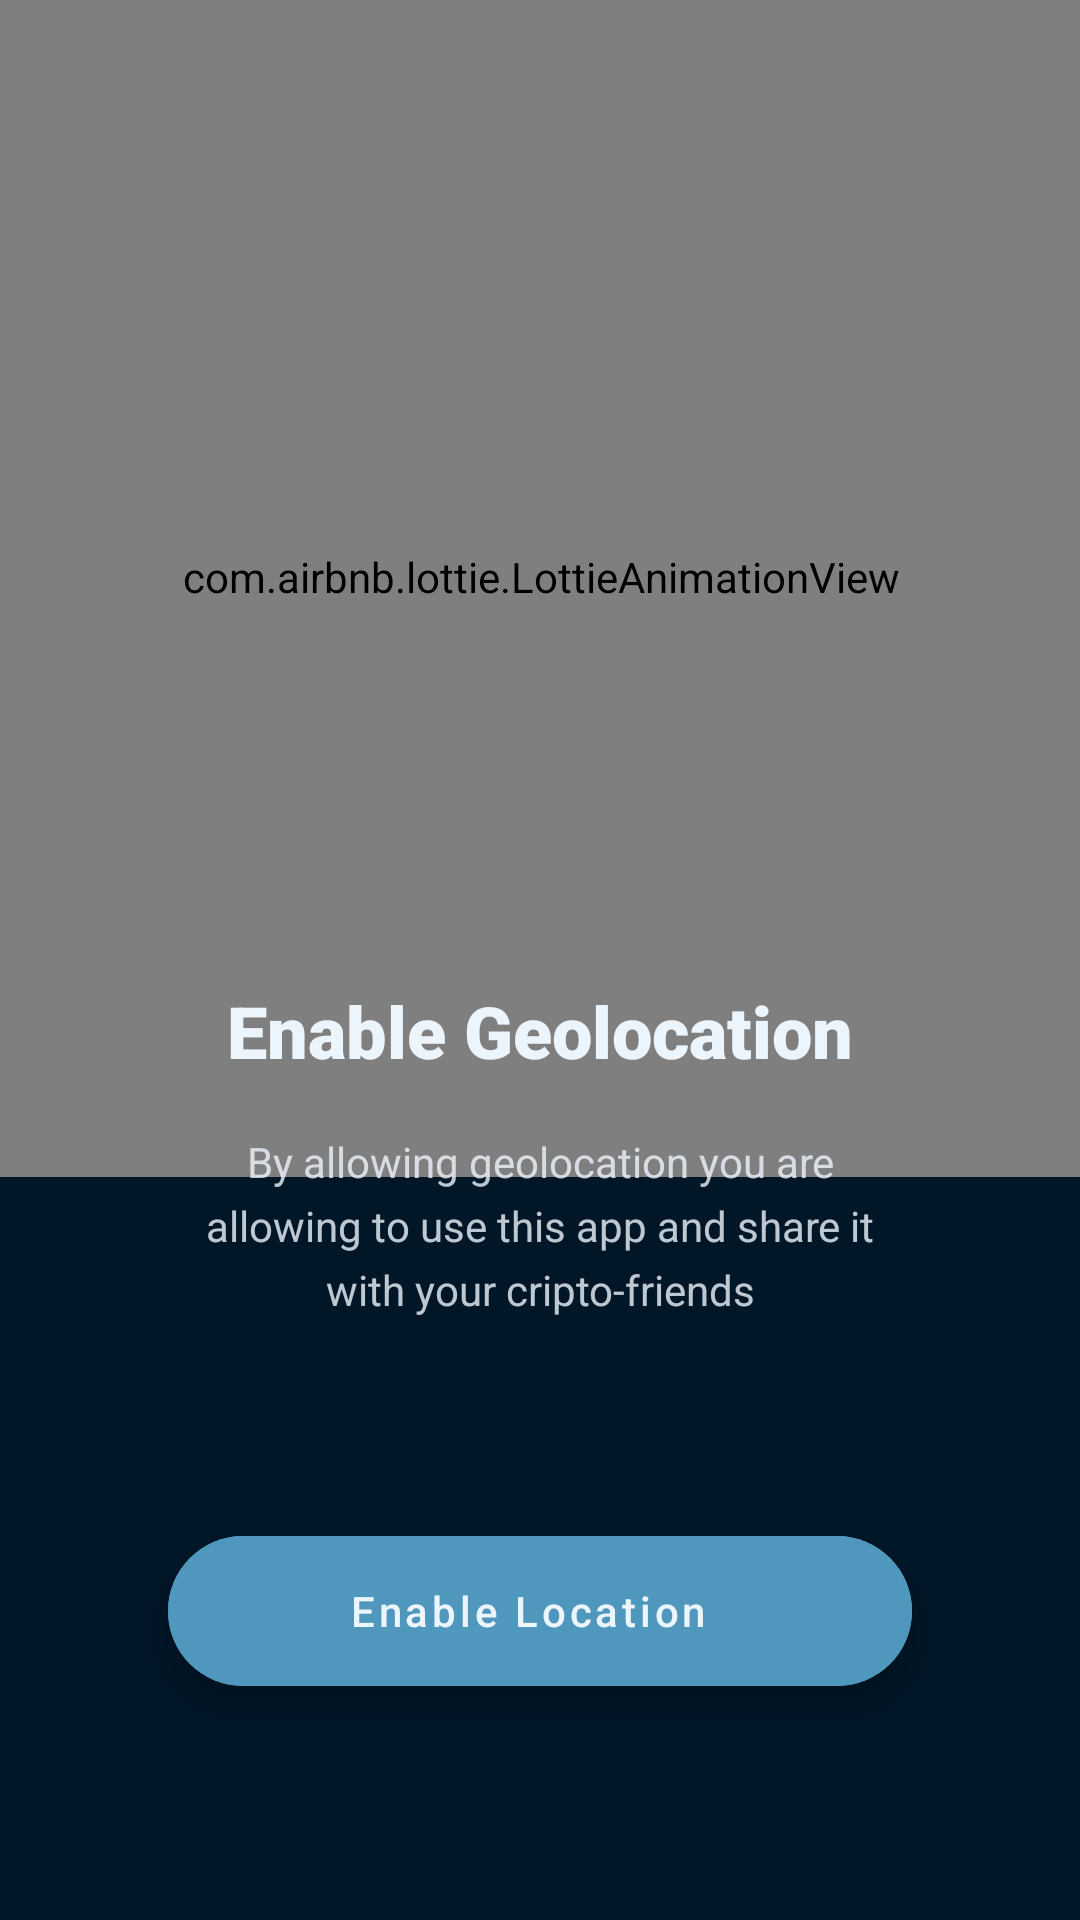

This screen was rendered from an Android layout file. Write that file and the resources it references.
<!-- AndroidManifest.xml: application theme Theme.CoinApp -->
<!-- res/layout/fragment_location.xml -->
<?xml version="1.0" encoding="utf-8"?>
<androidx.constraintlayout.widget.ConstraintLayout xmlns:android="http://schemas.android.com/apk/res/android"
    android:id="@+id/locationFragment"
    xmlns:app="http://schemas.android.com/apk/res-auto"
    xmlns:tools="http://schemas.android.com/tools"
    android:layout_width="match_parent"
    android:layout_height="match_parent"
    android:background="@color/primary_dark"
    android:fitsSystemWindows="true"
    tools:context=".ui.location.LocationFragment">


    <ImageView
        android:layout_width="0dp"
        android:layout_height="0dp"
        android:alpha="0.8"
        android:scaleType="fitXY"
        android:src="@drawable/ic_city_bg"
        android:tintMode="multiply"
        app:layout_constraintBottom_toBottomOf="parent"
        app:layout_constraintEnd_toEndOf="parent"
        app:layout_constraintHorizontal_bias="0.0"
        app:layout_constraintStart_toStartOf="parent"
        android:layout_marginTop="150dp"
        app:layout_constraintTop_toTopOf="@+id/guideline2"
        app:layout_constraintVertical_bias="0.0"
        app:tint="@color/primary_dark" />

    <androidx.constraintlayout.widget.Guideline
        android:id="@+id/guideline4"
        android:layout_width="wrap_content"
        android:layout_height="wrap_content"
        android:orientation="vertical"
        app:layout_constraintGuide_percent="0.1" />

    <androidx.constraintlayout.widget.Guideline
        android:id="@+id/guideline5"
        android:layout_width="wrap_content"
        android:layout_height="wrap_content"
        android:orientation="vertical"
        app:layout_constraintGuide_percent="0.9" />

    <androidx.constraintlayout.widget.Guideline
        android:id="@+id/guideline2"
        android:layout_width="wrap_content"
        android:layout_height="wrap_content"
        android:orientation="horizontal"
        app:layout_constraintGuide_percent="0.12" />

    <androidx.constraintlayout.widget.Guideline
        android:id="@+id/guideline3"
        android:layout_width="wrap_content"
        android:layout_height="wrap_content"
        android:orientation="horizontal"
        app:layout_constraintGuide_percent="0.48" />

    <androidx.constraintlayout.widget.Guideline
        android:id="@+id/guideline6"
        android:layout_width="wrap_content"
        android:layout_height="wrap_content"
        android:orientation="horizontal"
        app:layout_constraintGuide_percent="0.80" />

    <com.airbnb.lottie.LottieAnimationView
        android:id="@+id/maps_anim"
        android:layout_width="450dp"
        android:layout_height="400dp"
        app:layout_constraintBottom_toTopOf="@+id/guideline3"
        app:layout_constraintEnd_toStartOf="@+id/guideline5"
        app:layout_constraintStart_toStartOf="@+id/guideline4"
        app:layout_constraintTop_toTopOf="@+id/guideline2"
        app:lottie_autoPlay="true"
        app:lottie_loop="false"
        app:lottie_rawRes="@raw/map_lottie" />

    <TextView
        android:id="@+id/textTittle"
        android:layout_width="wrap_content"
        android:layout_height="wrap_content"
        android:layout_marginBottom="18dp"
        android:fontFamily="sans-serif-black"
        android:text="@string/enable_geolocation"
        android:textColor="@color/white"
        android:textSize="24sp"
        android:layout_marginTop="20dp"
        app:layout_constraintBottom_toTopOf="@id/textDescription"
        app:layout_constraintEnd_toStartOf="@+id/guideline5"
        app:layout_constraintStart_toStartOf="@+id/guideline4"
        app:layout_constraintTop_toTopOf="@+id/guideline3"
        app:layout_constraintVertical_bias="0.0"
        app:layout_constraintVertical_chainStyle="packed" />

    <TextView
        android:id="@+id/textDescription"
        android:layout_width="0dp"
        android:layout_height="wrap_content"
        android:gravity="center"
        android:lineSpacingExtra="5dp"
        android:textColor="@color/white"
        android:alpha="0.8"
        android:paddingHorizontal="20dp"
        android:text="@string/enable_geolocation_description"
        app:layout_constraintBottom_toTopOf="@+id/guideline6"
        app:layout_constraintEnd_toStartOf="@+id/guideline5"
        app:layout_constraintStart_toStartOf="@+id/guideline4"
        app:layout_constraintTop_toBottomOf="@+id/textTittle" />

    <com.google.android.material.floatingactionbutton.ExtendedFloatingActionButton
        android:id="@+id/buttonLocation"
        android:layout_width="0dp"
        android:layout_height="50dp"
        android:layout_marginHorizontal="20dp"
        android:backgroundTint="@color/primary"
        android:clickable="true"
        android:enabled="true"
        android:focusable="true"
        android:gravity="center"
        android:text="@string/enable_location"
        android:textAllCaps="false"
        android:textColor="@color/white"
        app:icon="@drawable/ic_baseline_check_24"
        app:iconTint="@color/white"
        app:layout_constraintEnd_toStartOf="@+id/guideline5"
        app:layout_constraintStart_toStartOf="@+id/guideline4"
        app:layout_constraintTop_toTopOf="@+id/guideline6" />

</androidx.constraintlayout.widget.ConstraintLayout>
<!-- resources referenced by this layout -->
<resources>
  <color name="primary">#4f97bc</color>
  <color name="primary_dark">#011627</color>
  <color name="white">#edf5fc</color>
  <string name="enable_geolocation">Enable Geolocation</string>
  <string name="enable_geolocation_description">By allowing geolocation you are allowing to use this app and share it with your cripto-friends</string>
  <string name="enable_location">Enable Location</string>
  <style name="Theme.CoinApp" parent="Theme.MaterialComponents.DayNight.NoActionBar">
          
          <item name="colorPrimary">@color/primary</item>
          <item name="colorPrimaryVariant">@color/primary_accent</item>
          <item name="colorOnPrimary">@color/white</item>
          
          <item name="colorSecondary">@color/secondary</item>
          <item name="colorSecondaryVariant">@color/secondary_accent</item>
          <item name="colorOnSecondary">@color/black</item>
          
          
          <item name="android:windowTranslucentStatus">true</item>
          <item name="android:windowTranslucentNavigation">true</item>
      </style>
  <color name="primary_accent">#6BA8C7</color>
  <color name="secondary">#1DD3B0</color>
  <color name="secondary_accent">#6FEBD3</color>
  <color name="black">#101218</color>
</resources>
